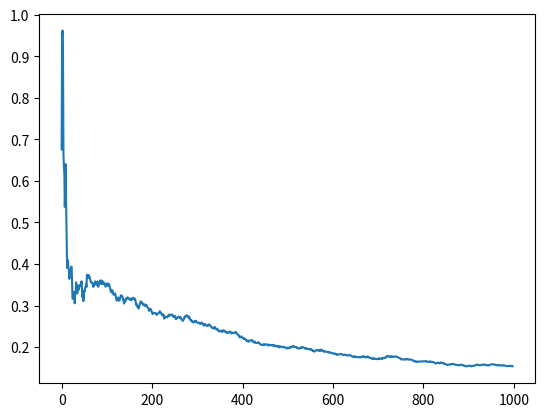

Source code (Python):
import numpy as np
import matplotlib.pyplot as plt

N = 1000
truemu = 0
sigma = 2   # variance; known, fixed
x=np.random.normal(loc=truemu, scale=sigma, size=N)

mus = []

# initialize the estimate of the mean to some bad value
#prevmu = x[0]   # this is like the theta^(N-1) in (2.135)
prevmu = truemu+2   # intentionally bad initial guess

for n in range(2, N):
    a = 1/(n-1)   # prev step size
    z = -(x[n]-prevmu)/sigma**2 # prev z; (2.136); too bad x[1] was wasted
    mu = prevmu - a * z
    prevmu = mu
    mus.append(mu)

plt.plot(np.arange(len(mus)), mus)
